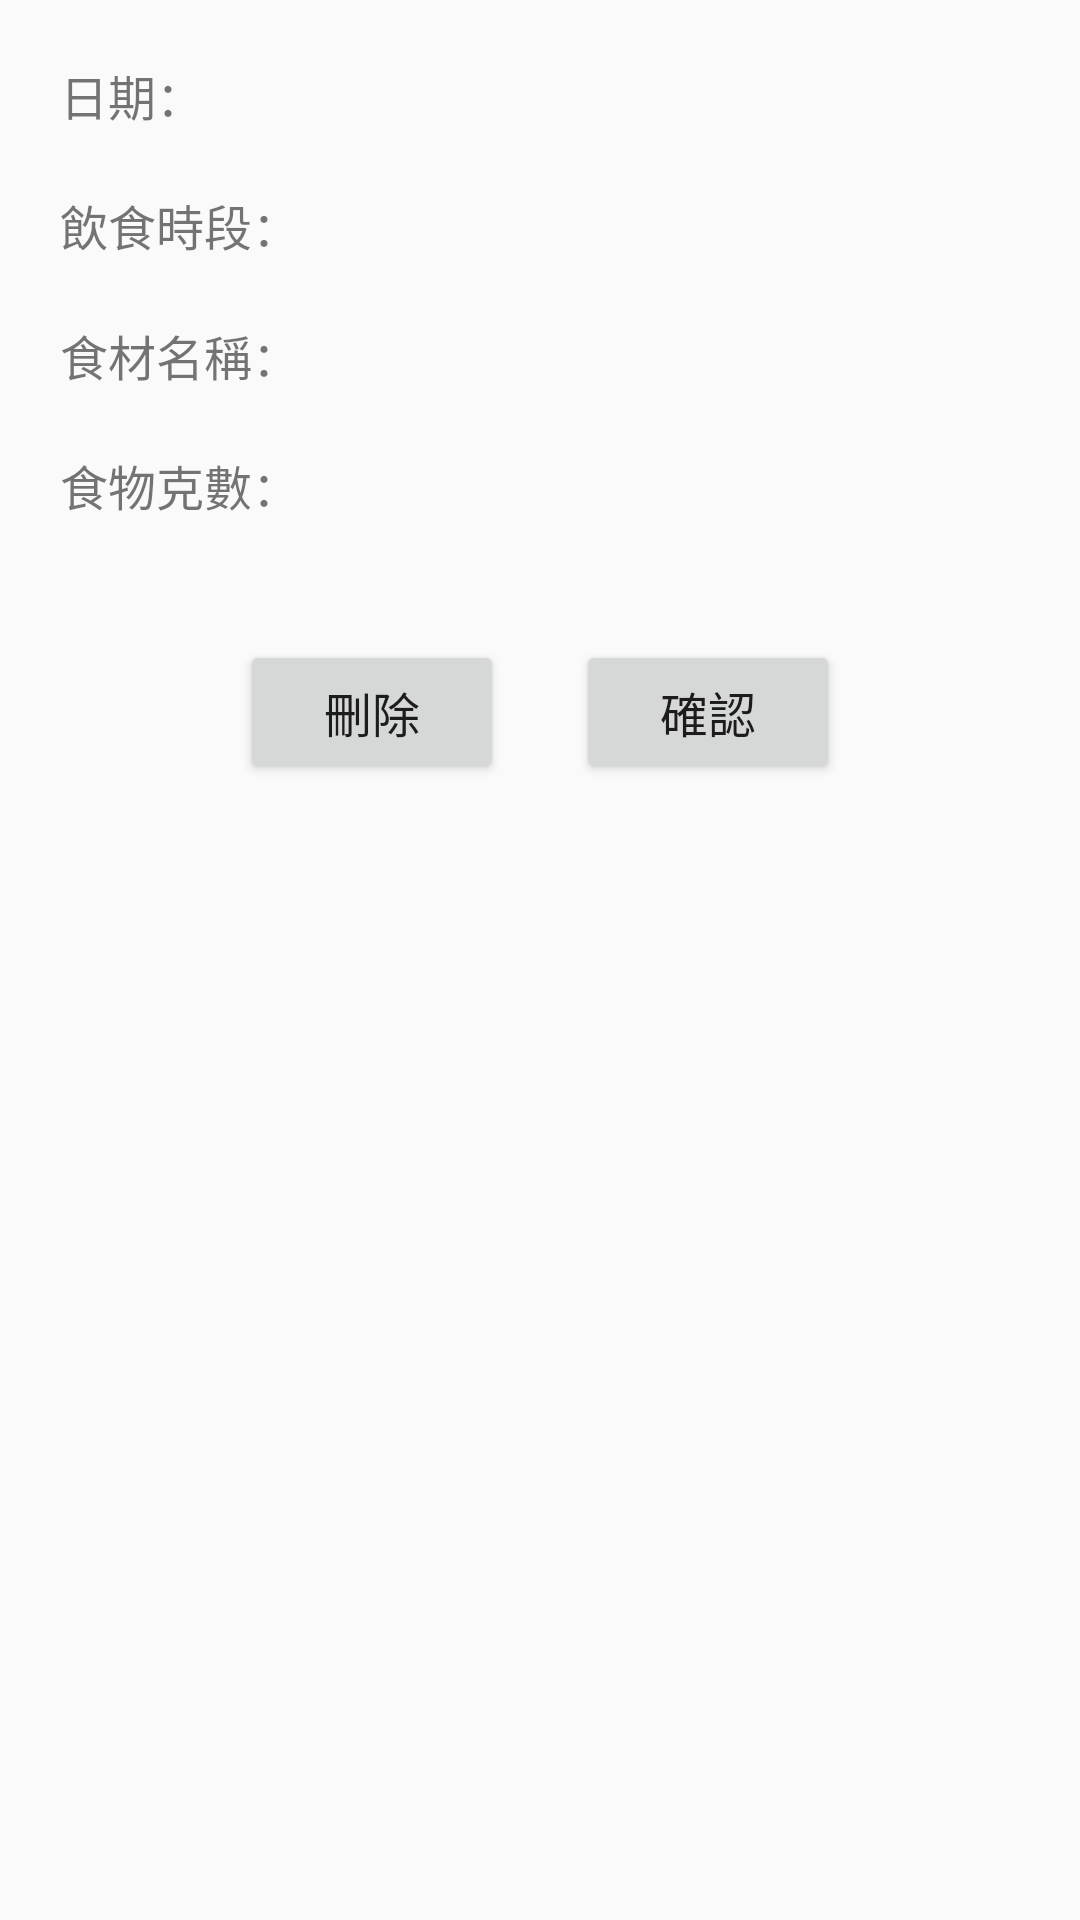

Reconstruct the res/layout file that produces this screen, plus the resources it refers to.
<!-- AndroidManifest.xml: application theme AppTheme.NoActionBar -->
<!-- res/layout/activity_record__inger.xml -->
<?xml version="1.0" encoding="utf-8"?>
<androidx.constraintlayout.widget.ConstraintLayout xmlns:android="http://schemas.android.com/apk/res/android"
    xmlns:app="http://schemas.android.com/apk/res-auto"
    xmlns:tools="http://schemas.android.com/tools"
    android:layout_width="match_parent"
    android:layout_height="match_parent"
    tools:context=".Record_Inger">

    <ScrollView
        android:layout_width="match_parent"
        android:layout_height="match_parent">

        <LinearLayout
            android:layout_width="match_parent"
            android:layout_height="wrap_content"
            android:orientation="vertical">

            <LinearLayout
                android:layout_width="match_parent"
                android:layout_height="match_parent"
                android:layout_marginLeft="20dp"
                android:layout_marginTop="20dp"
                android:layout_marginRight="20dp"
                android:orientation="horizontal">

                <TextView
                    android:id="@+id/Record_Inger_DateTitle"
                    android:layout_width="wrap_content"
                    android:layout_height="wrap_content"
                    android:text="日期：" />

                <TextView
                    android:id="@+id/Record_Inger_Date"
                    android:layout_width="match_parent"
                    android:layout_height="wrap_content" />
            </LinearLayout>

            <LinearLayout
                android:layout_width="match_parent"
                android:layout_height="match_parent"
                android:layout_marginLeft="20dp"
                android:layout_marginTop="20dp"
                android:layout_marginRight="20dp"
                android:orientation="horizontal">

                <TextView
                    android:id="@+id/Record_Inger_TimeTitle"
                    android:layout_width="wrap_content"
                    android:layout_height="wrap_content"
                    android:text="飲食時段：" />

                <TextView
                    android:id="@+id/Record_Inger_Time"
                    android:layout_width="wrap_content"
                    android:layout_height="wrap_content"
                    android:text="" />
            </LinearLayout>

            <TextView
                android:id="@+id/Record_Inger_Name"
                android:layout_width="wrap_content"
                android:layout_height="wrap_content"
                android:layout_marginTop="20dp"
                android:layout_marginLeft="20dp"
                android:layout_marginRight="20dp"
                android:text="食材名稱：" />


            <TextView
                android:id="@+id/Record_Inger_g"
                android:layout_width="match_parent"
                android:layout_height="wrap_content"
                android:layout_marginTop="20dp"
                android:layout_marginLeft="20dp"
                android:layout_marginRight="20dp"
                android:text="食物克數：" />

            <androidx.recyclerview.widget.RecyclerView
                android:id="@+id/Recycle_Inger"
                android:layout_width="match_parent"
                android:layout_height="match_parent"
                android:layout_marginLeft="20dp"
                android:layout_marginTop="20dp"
                android:layout_marginRight="20dp" >

            </androidx.recyclerview.widget.RecyclerView>


            <RelativeLayout
                android:layout_width="match_parent"
                android:layout_height="wrap_content"
                android:layout_gravity="center"
                android:layout_marginLeft="80dp"
                android:layout_marginTop="20dp"
                android:layout_marginRight="80dp"
                android:layout_marginBottom="20dp"
                android:orientation="horizontal">

                <Button
                    android:id="@+id/button_IngerCancel"
                    android:layout_width="wrap_content"
                    android:layout_height="match_parent"
                    android:layout_alignParentLeft="true"
                    android:text="刪除" />

                <Button
                    android:id="@+id/button_IngerSubmit"
                    android:layout_width="wrap_content"
                    android:layout_height="match_parent"
                    android:layout_alignParentRight="true"
                    android:text="確認" />
            </RelativeLayout>
        </LinearLayout>
    </ScrollView>


</androidx.constraintlayout.widget.ConstraintLayout>
<!-- resources referenced by this layout -->
<resources>
  <style name="AppTheme.NoActionBar" parent="AppTheme">
          <item name="windowNoTitle">true</item>
          <item name="windowActionBar">false</item>
          <item name="android:windowFullscreen">true</item>
      </style>
  <style name="AppTheme" parent="Theme.AppCompat.Light.DarkActionBar">
          
          <item name="colorPrimary">@color/colorPrimary</item>
          <item name="colorPrimaryDark">@color/colorPrimaryDark</item>
          <item name="colorAccent">@color/colorAccent</item>
          <item name="android:textSize">16sp</item>
      </style>
  <color name="colorPrimary">#6200EE</color>
  <color name="colorPrimaryDark">#3700B3</color>
  <color name="colorAccent">#03DAC5</color>
</resources>
